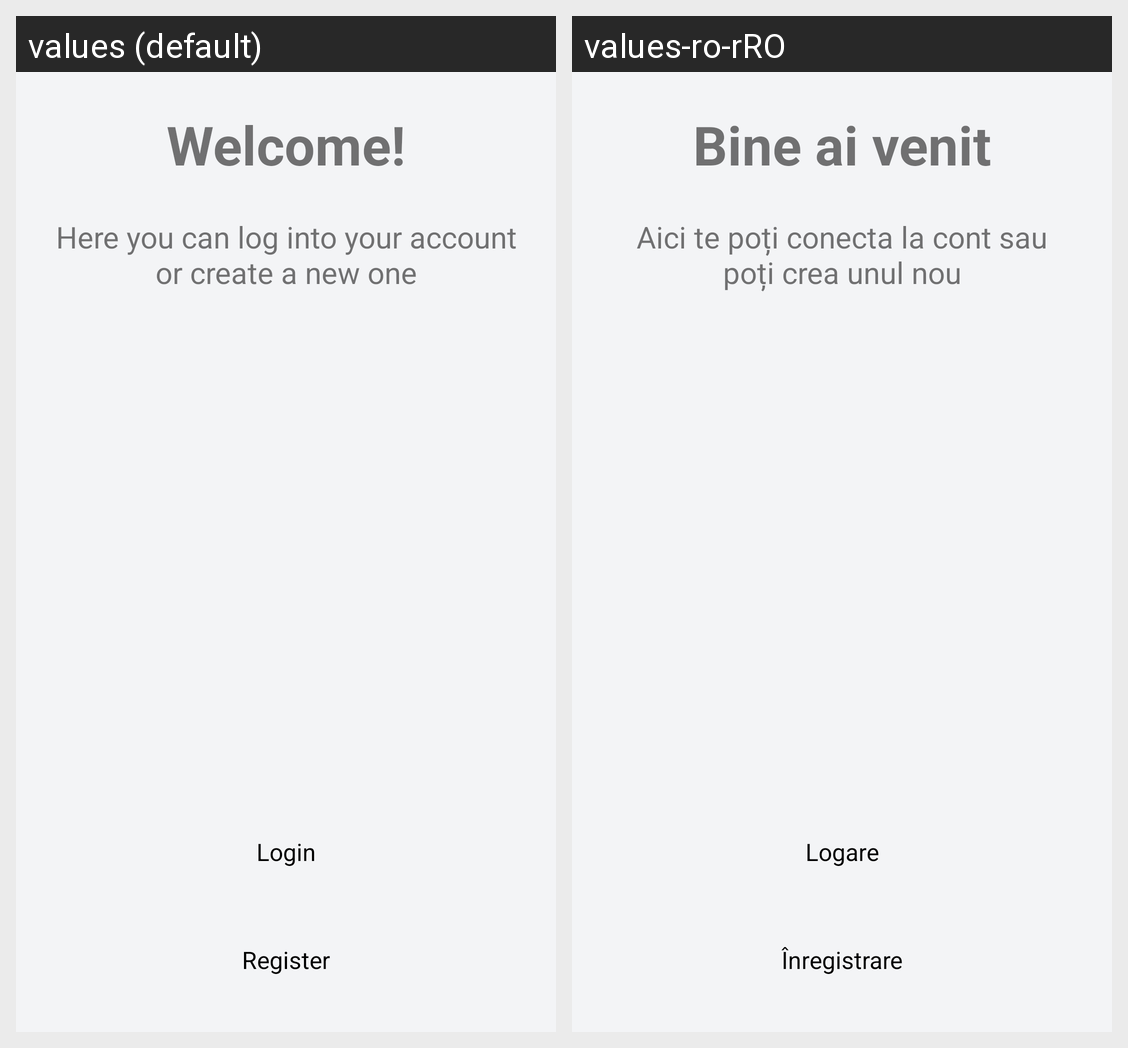

For this localized Android screen grid, give each drawn string resource with its value in every locale shown.
Android screen res/layout/fragment_intro.xml rendered under 2 locales, left to right: values (default), values-ro-rRO. Device: Nexus 5 (rendered at 1080×1920; each locale shown at half size, 540×960, under a caption strip naming it); theme AppTheme.
Strings drawn on this screen, with the default value and each locale's value (text and hints the layout hard-codes, and strings that could not be matched under every locale, appear in the picture but are not listed):

intro_title_message
  values: Welcome!
  values-ro-rRO: Bine ai venit

intro_message
  values: Here you can log into your account or create a new one
  values-ro-rRO: Aici te poți conecta la cont sau poți crea unul nou

login
  values: Login
  values-ro-rRO: Logare

register
  values: Register
  values-ro-rRO: Înregistrare
